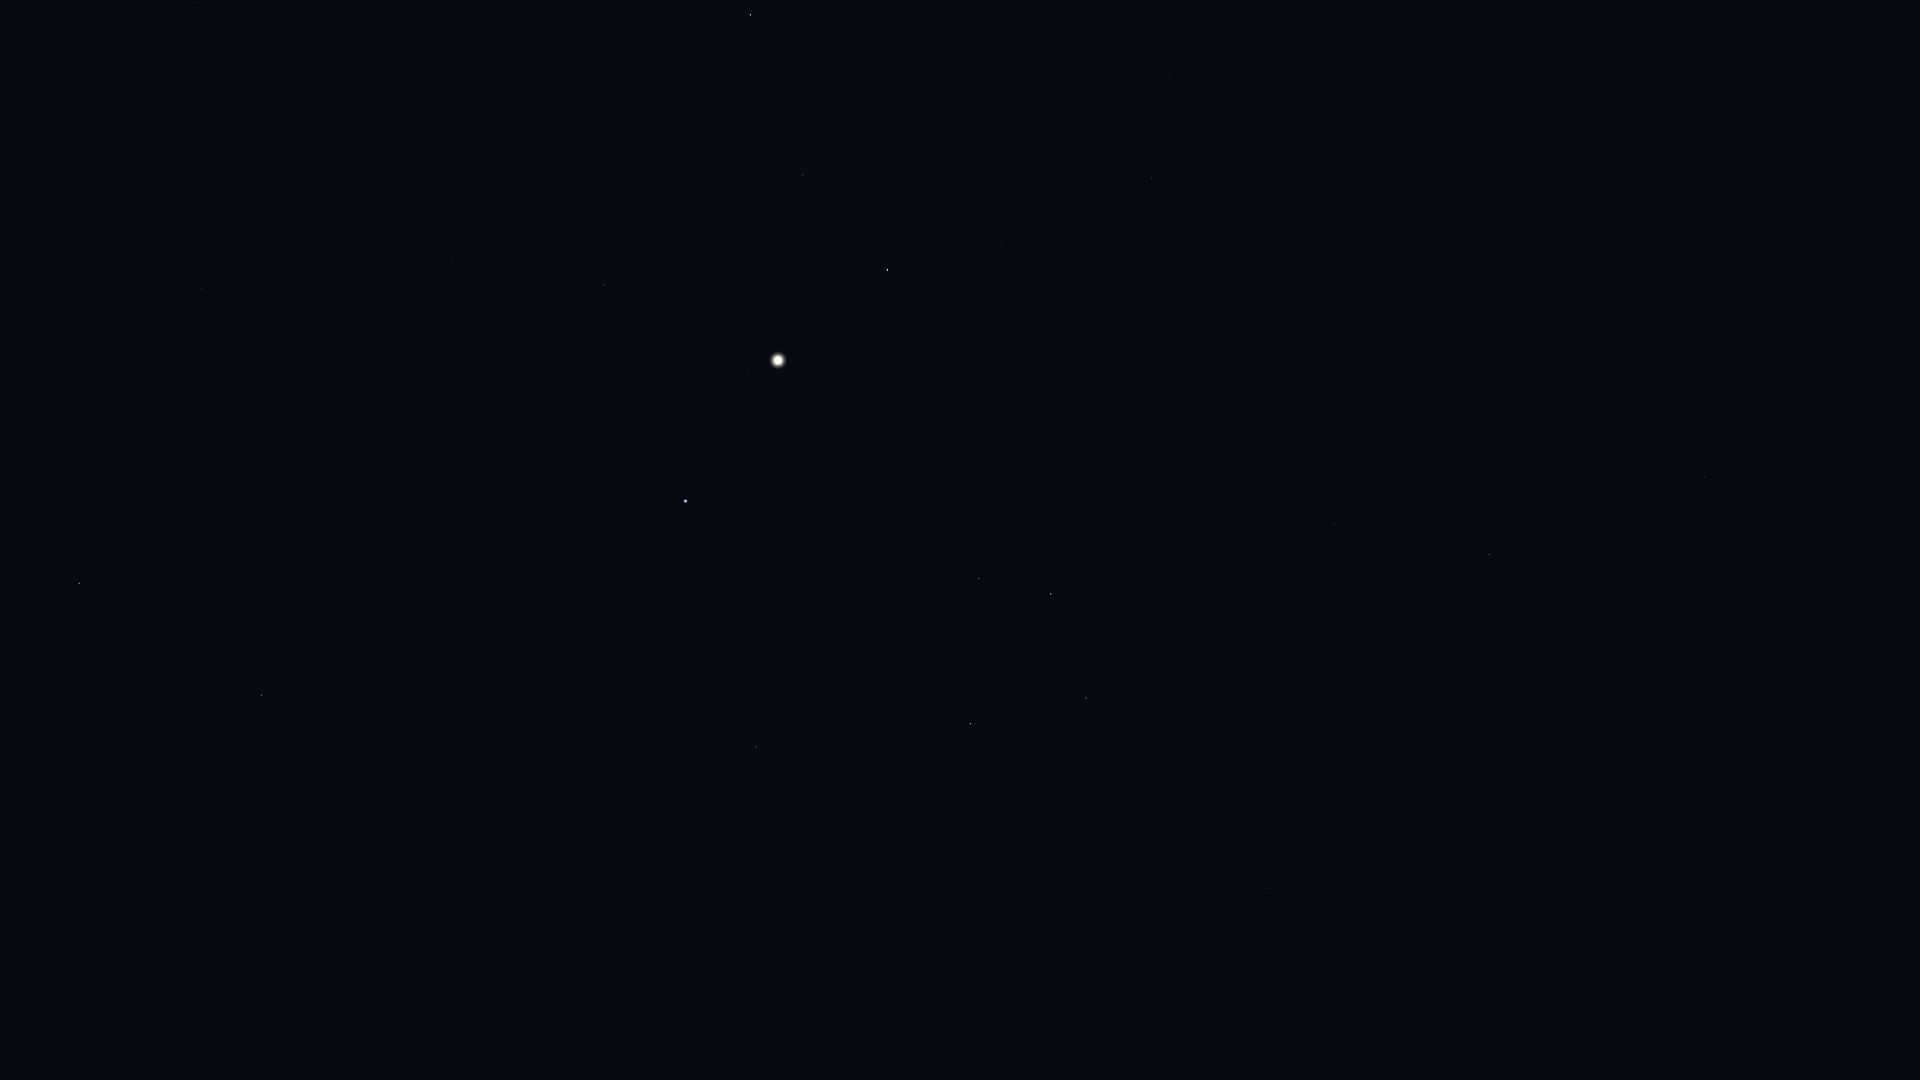

The file beside this chart, header and first rows:
Star_ID, Name, X, Y
47431, Ukdah, 1894, 219
48356, Zhang, 1808, 542
48615, Felis, 1779, 637
48711, Bibhā, 1795, 282
48926, HIP 48926, 1694, 1011
49641, HIP 49641, 1726, 200
49841, HIP 49841, 1704, 477
51069, HIP 51069, 1614, 574
51172, HIP 51172, 1579, 891
51437, HIP 51437, 1597, 209
52521, Macondo, 1491, 937
52943, HIP 52943, 1489, 555
53740, Alkes, 1435, 599
54158, Dingolay, 1406, 256
54204, HIP 54204, 1401, 793
55174, Hunahpú, 1342, 720
55282, HIP 55282, 1335, 523
55664, Shama, 1299, 240
55687, HIP 55687, 1305, 440
55705, HIP 55705, 1307, 586
56343, HIP 56343, 1268, 888
56572, Sagarmatha, 1240, 312
56633, HIP 56633, 1241, 420
57283, HIP 57283, 1207, 602
57370, Flegetonte, 1177, 153
57380, HIP 57380, 1170, 73
57757, Zavijava, 1152, 178
57936, HIP 57936, 1177, 932
58188, HIP 58188, 1149, 579
59199, Alchiba, 1097, 742
59803, Gienah, 1051, 594
60129, Zaniah, 1001, 243
60965, Algorab, 979, 578
61174, HIP 61174, 967, 573
61359, Kraz, 971, 724
63090, Minelauva, 803, 175
63608, Vindemiatrix, 751, 15
64166, HIP 64166, 803, 738
64962, HIP 64962, 756, 747
65109, HIP 65109, 799, 1027
65474, Spica, 686, 501
66249, Heze, 604, 285
68520, HIP 68520, 452, 258
68895, HIP 68895, 544, 866
68933, Menkent, 599, 1060
69415, HIP 69415, 517, 885
69427, Kang, 434, 525
69701, Syrma, 400, 435
69974, Khambalia, 415, 598
70306, HIP 70306, 471, 909
70755, Elgafar, 319, 364
71795, HIP 71795, 194, 8
72220, HIP 72220, 201, 289
72339, Mönch, 202, 340
72571, HIP 72571, 343, 951
72622, Zubenelgenubi, 262, 695
73714, Brachium, 256, 916
74785, Zubeneschamali, 79, 583
76333, Zubenelhakrabi, 11, 737
